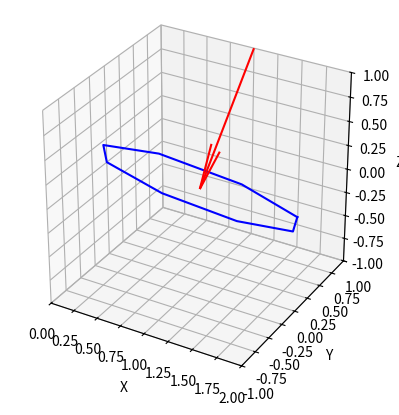

Here is the Python script that generated this plot:
import numpy as np
import matplotlib.pyplot as plt
from mpl_toolkits.mplot3d import Axes3D


def set_axes_equal(ax):
    limits = np.array([
        ax.get_xlim3d(),
        ax.get_ylim3d(),
        ax.get_zlim3d(),
    ])
    origin = np.mean(limits, axis=1)
    radius = 0.5 * np.max(np.abs(limits[:, 1] - limits[:, 0]))
    _set_axes_radius(ax, origin, radius)

def _set_axes_radius(ax, origin, radius):
    x, y, z = origin
    ax.set_xlim3d([x - radius, x + radius])
    ax.set_ylim3d([y - radius, y + radius])
    ax.set_zlim3d([z - radius, z + radius])


def plot_circle_and_vector(origin, gaze_end, resolution, radius):
    # Define the gaze direction vector
    gaze_direction = gaze_end - origin

    # Normalize the gaze direction vector
    gaze_direction_norm = gaze_direction / np.linalg.norm(gaze_direction)

    # Generate points for the base circle centered at the origin
    theta = np.linspace(0, 2 * np.pi, resolution)
    circle_points = np.column_stack([radius * np.cos(theta), radius * np.sin(theta), np.zeros_like(theta)])

    # Calculate the rotation axis and angle to align the circle with gaze_direction
    rotation_axis = np.cross([0, 0, 1], gaze_direction_norm)
    rotation_angle = np.arccos(np.dot([0, 0, 1], gaze_direction_norm))

    # Apply the rotation to the circle points
    rotated_circle_points = np.dot(circle_points, rotation_matrix(rotation_axis, rotation_angle))

    # Translate the circle points to align with gaze_end
    translated_circle_points = rotated_circle_points + gaze_end

    # Plot the base circle and the gaze direction vector
    fig = plt.figure()
    ax = fig.add_subplot(111, projection='3d')
    ax.plot(translated_circle_points[:, 0], translated_circle_points[:, 1], translated_circle_points[:, 2], 'b-')
    ax.quiver(origin[0], origin[1], origin[2], gaze_direction[0], gaze_direction[1], gaze_direction[2], color='r')

    # Set plot limits and labels
    max_range = np.array([translated_circle_points[:, 0].max() - translated_circle_points[:, 0].min(),
                          translated_circle_points[:, 1].max() - translated_circle_points[:, 1].min(),
                          translated_circle_points[:, 2].max() - translated_circle_points[:, 2].min()]).max() / 2.0
    mid_x = (translated_circle_points[:, 0].max() + translated_circle_points[:, 0].min()) * 0.5
    mid_y = (translated_circle_points[:, 1].max() + translated_circle_points[:, 1].min()) * 0.5
    mid_z = (translated_circle_points[:, 2].max() + translated_circle_points[:, 2].min()) * 0.5
    ax.set_xlim(mid_x - max_range, mid_x + max_range)
    ax.set_ylim(mid_y - max_range, mid_y + max_range)
    ax.set_zlim(mid_z - max_range, mid_z + max_range)
    ax.set_xlabel('X')
    ax.set_ylabel('Y')
    ax.set_zlabel('Z')

    # Set plot aspect ratio and equal scale for all axes
    ax.set_box_aspect([1, 1, 1])
    set_axes_equal(ax)
   
    # Show the plot
    plt.show()

def rotation_matrix(axis, angle):
    """
    Generate a rotation matrix for a rotation around the given axis by the specified angle.
    """
    axis = np.asarray(axis)
    axis = axis / np.linalg.norm(axis)
    a = np.cos(angle / 2.0)
    b, c, d = -axis * np.sin(angle / 2.0)
    return np.array([[a*a + b*b - c*c - d*d, 2 * (b*c - a*d), 2 * (b*d + a*c)],
                     [2 * (b*c + a*d), a*a + c*c - b*b - d*d, 2 * (c*d - a*b)],
                     [2 * (b*d - a*c), 2 * (c*d + a*b), a*a + d*d - b*b - c*c]])

# Example usage
origin = np.array([1, 1, 1])
gaze_end = np.array([1, 0, 0])
resolution = 9
radius = 1

plot_circle_and_vector(origin, gaze_end, resolution, radius)